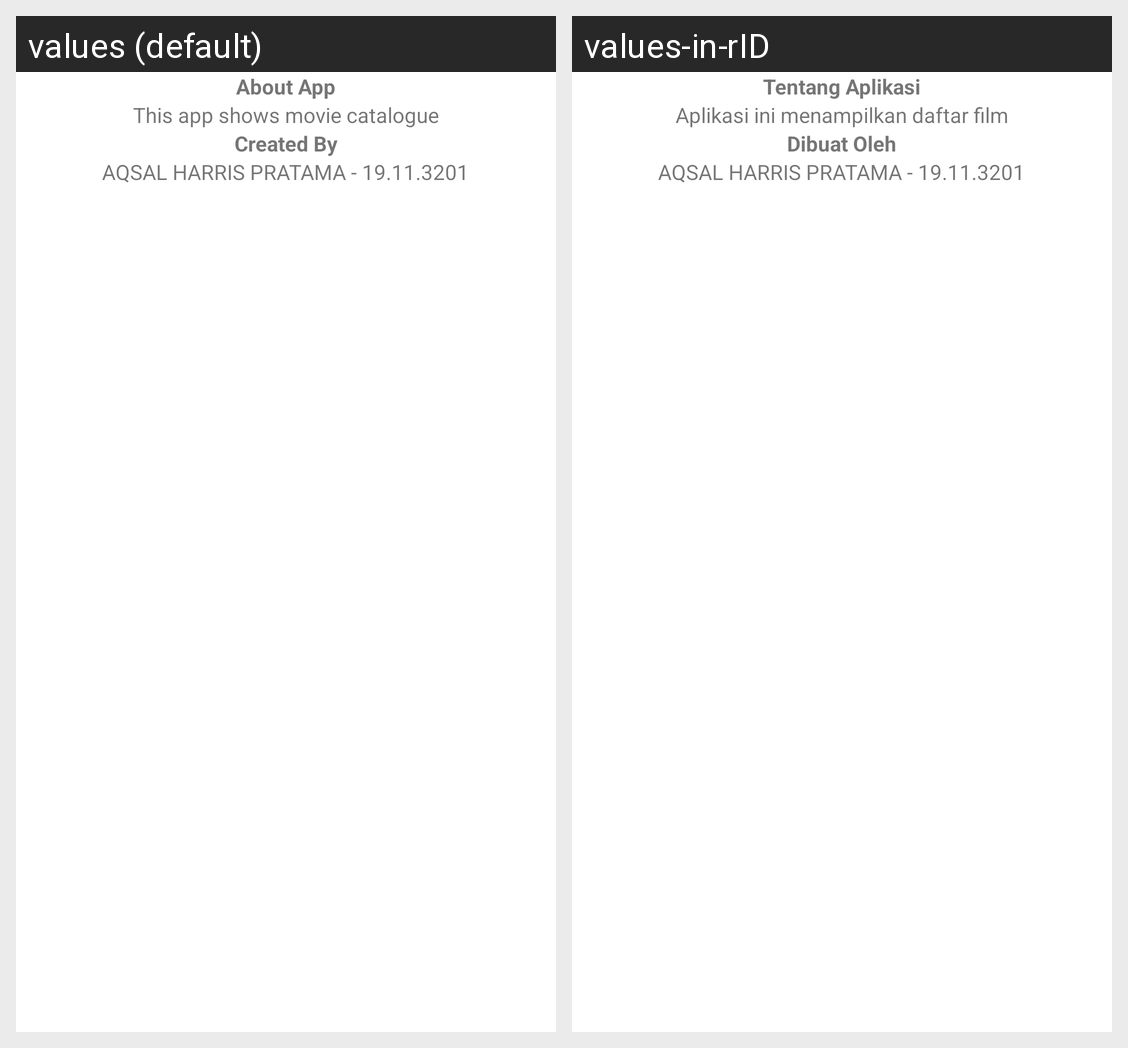

Here is an Android app screen in its default locale and in the app's own translations. Write out the translated-string differences for the strings that appear on this screen.
Android screen res/layout/activity_identity.xml rendered under 2 locales, left to right: values (default), values-in-rID. Device: Nexus 5 (rendered at 1080×1920; each locale shown at half size, 540×960, under a caption strip naming it); theme Theme.ListFilm3201.
Strings drawn on this screen, with the default value and each locale's value (text and hints the layout hard-codes, and strings that could not be matched under every locale, appear in the picture but are not listed):

aboutapp
  values: About App
  values-in-rID: Tentang Aplikasi

aboutDesc
  values: This app shows movie catalogue
  values-in-rID: Aplikasi ini menampilkan daftar film

creator
  values: Created By
  values-in-rID: Dibuat Oleh
